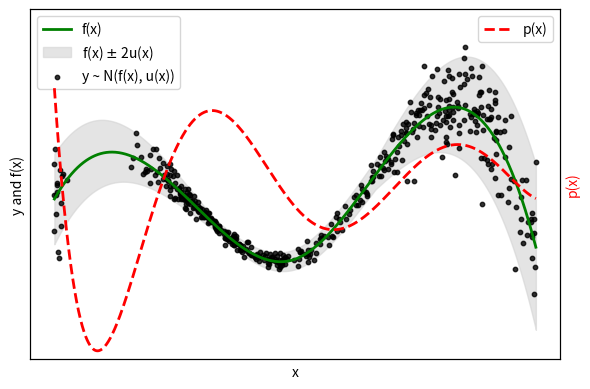

Reproduce this figure in Python.
import numpy as np
from scipy.interpolate import make_interp_spline
import matplotlib.pyplot as plt

def bounded_spline(f, xmin=0, xmax=1):
    return lambda x: np.where((x < xmin) | (x > xmax), 0, f(x))

def normalize_pdf_spline(spline, n_grid=1000):
    x = np.linspace(0, 1, n_grid)
    y = np.clip(spline(x), 0, None)
    area = np.trapz(y, x)
    return lambda t: np.clip(spline(t), 0, None) / area

def random_spline(n_control_points=5, random_type='uniform', settings=(0, 1), k=3, seed=None):
    if seed is not None:
        np.random.seed(seed)
    x = np.linspace(0, 1, n_control_points)
    if random_type == 'normal':
        y = np.random.normal(*settings, size=n_control_points)
    else:
        y = np.random.uniform(*settings, size=n_control_points)
    return make_interp_spline(x, y, k=k)

def spline_sampler(pdf_spline, n_grid=1000):
    x = np.linspace(0, 1, n_grid)
    pdf_vals = np.clip(pdf_spline(x), 0, None)
    dx = x[1] - x[0]
    cdf_vals = np.cumsum(pdf_vals) * dx
    cdf_vals /= cdf_vals[-1]
    
    # Remove duplicate CDF values (monotonic required)
    cdf_vals_unique, idx = np.unique(cdf_vals, return_index=True)
    x_unique = x[idx]
    
    inv_cdf = make_interp_spline(cdf_vals_unique, x_unique, k=1)
    return lambda size=1: np.clip(inv_cdf(np.random.uniform(0, 1, size)), 0, 1)


if __name__ == "__main__":


    ####################
    # Generate Data

    pdf_raw = random_spline(n_control_points=7, random_type='uniform', k=5,seed=44)
    pdf = normalize_pdf_spline(pdf_raw)
    fx = bounded_spline(random_spline(5, 'normal', (.5, .1), k=3, seed=2))
    eps = bounded_spline(random_spline(4, 'uniform', (0, .2), k=1, seed=686))

    sample = spline_sampler(pdf)
    x_data = sample(500)

    y_data = fx(x_data) + np.random.normal(0, eps(x_data))

    #
    ####################



    ####################
    # Create Plot

    x_grid = np.linspace(0, 1, 1000)
    fig, ax1 = plt.subplots(figsize=(6,4),dpi=400)

    ax1.plot(x_grid, fx(x_grid), 'g', label='f(x)', linewidth=2)


    ax1.fill_between(x_grid, fx(x_grid) - 2 * eps(x_grid), fx(x_grid) + 2 * eps(x_grid), 
                    color='lightgray', alpha=0.6, label=r'f(x) $\pm$ 2u(x)')

    ax1.scatter(x_data, y_data, s=10, alpha=0.8, color='black', label='y ~ N(f(x), u(x))')

    ax2 = ax1.twinx()  # instantiate a second y-axis
    ax2.plot(x_grid, pdf_raw(x_grid), 'r', label='p(x)', linestyle='--', linewidth=2)
    ax2.set_ylabel('p(x)', color='r')  # set the y-axis label for p(x)
    ax2.tick_params(axis='y', labelcolor='r')

    ax1.set_xticks([]) 
    ax1.set_yticks([])
    ax2.set_yticks([])

    ax1.set_xlabel('x')
    ax1.set_ylabel('y and f(x)')
    ax1.legend(loc='upper left')
    ax2.legend(loc='upper right')

    ax1.set_ylim([0,1])
    ax2.set_ylim([-.25,1.15])

    plt.tight_layout()
    plt.savefig("uq-figure.png", bbox_inches="tight")
    plt.close()

    #
    ####################
